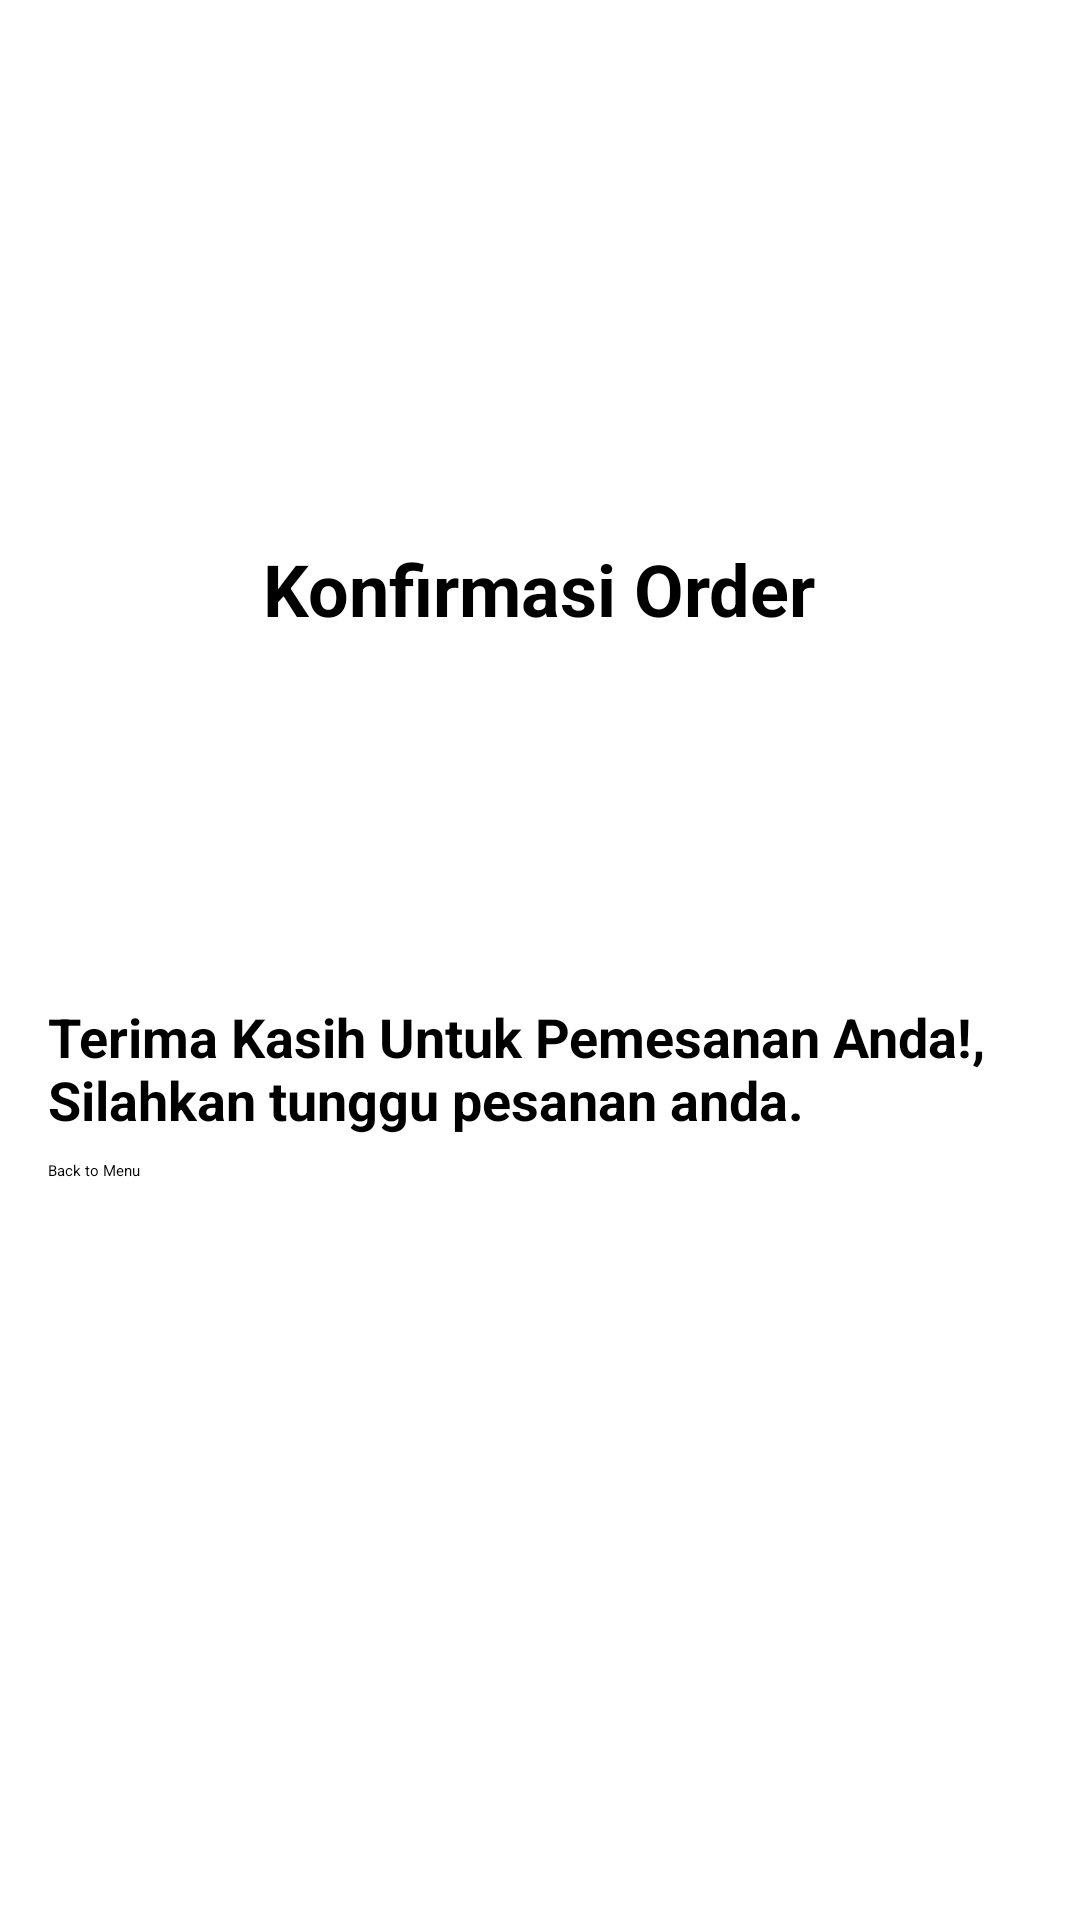

Here is an Android app screen rendered from its layout file. Give the layout XML and the strings, colors and styles it references.
<!-- AndroidManifest.xml: application theme Theme.UTSproject -->
<!-- res/layout/activity_confirmation.xml -->
<?xml version="1.0" encoding="utf-8"?>
<LinearLayout xmlns:android="http://schemas.android.com/apk/res/android"
    xmlns:app="http://schemas.android.com/apk/res-auto"
    xmlns:tools="http://schemas.android.com/tools"
    android:id="@+id/main"
    android:layout_width="match_parent"
    android:layout_height="match_parent"
    android:orientation="vertical"
    android:padding="16dp"
    tools:context=".ConfirmationActivity">

    
    <ImageView
        android:id="@+id/logoImageView"
        android:layout_width="wrap_content"
        android:layout_height="148dp"
        android:layout_gravity="center_horizontal"
        android:layout_marginBottom="16dp"
        android:src="@drawable/rb_2151257288" />

    
    <TextView
        android:id="@+id/tvTitle"
        android:layout_width="wrap_content"
        android:layout_height="wrap_content"
        android:text="Konfirmasi Order"
        android:textSize="24sp"
        android:textStyle="bold"
        android:layout_gravity="center_horizontal"
        android:layout_marginBottom="16dp"/>

    
    <LinearLayout
        android:layout_width="match_parent"
        android:layout_height="wrap_content"
        android:orientation="horizontal"
        android:layout_marginBottom="8dp">

        <TextView
            android:id="@+id/foodNameTextView"
            android:layout_width="wrap_content"
            android:layout_height="wrap_content"
            android:layout_weight="1"
            android:textSize="18sp"/>

        <TextView
            android:id="@+id/servingsTextView"
            android:layout_width="wrap_content"
            android:layout_height="wrap_content"
            android:textSize="18sp"/>
    </LinearLayout>

    
    <TextView
        android:id="@+id/orderNameTextView"
        android:layout_width="wrap_content"
        android:layout_height="wrap_content"
        android:textSize="18sp"
        android:layout_marginBottom="8dp"/>

    
    <TextView
        android:id="@+id/notesTextView"
        android:layout_width="wrap_content"
        android:layout_height="wrap_content"
        android:textSize="18sp"
        android:layout_marginBottom="16dp"/>

    
    <TextView
        android:layout_width="wrap_content"
        android:layout_height="wrap_content"
        android:text="Terima Kasih Untuk Pemesanan Anda!, Silahkan tunggu pesanan anda."
        android:textStyle="bold"
        android:textSize="18sp"
        android:layout_marginBottom="8dp"/>

    <Button
        android:id="@+id/backtoMenu"
        android:layout_width="wrap_content"
        android:layout_height="wrap_content"
        android:backgroundTint="@color/orange_500"
        android:text="Back to Menu" />
</LinearLayout>
<!-- resources referenced by this layout -->
<resources>
  <color name="orange_500">#FF9800</color>
</resources>
